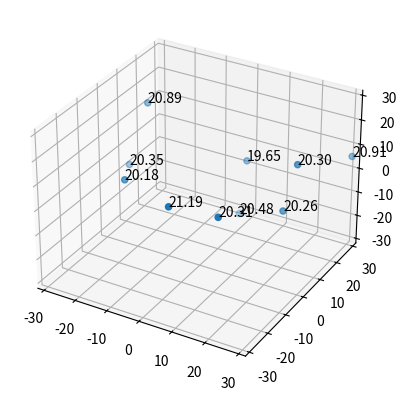
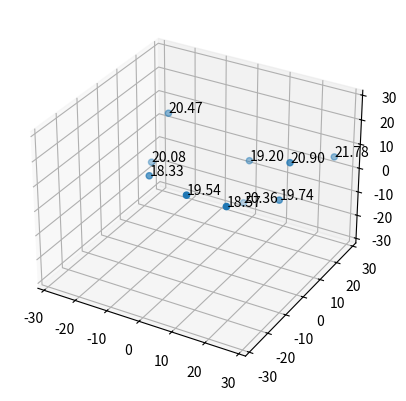
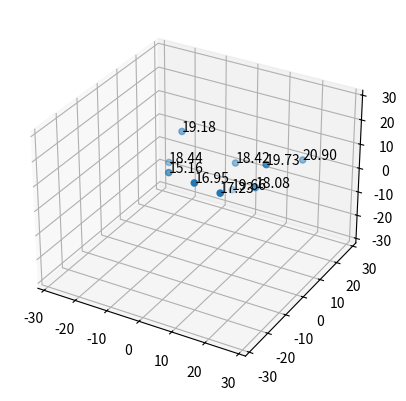
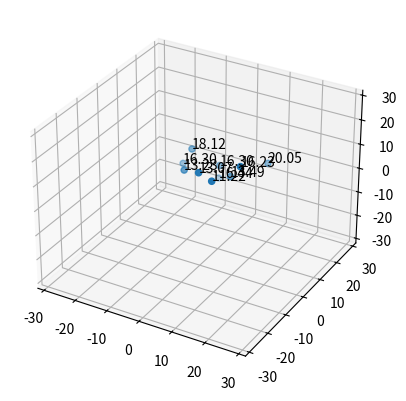
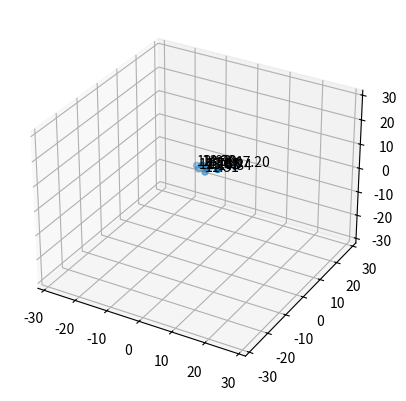
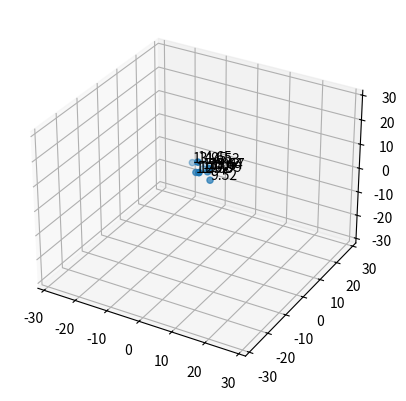
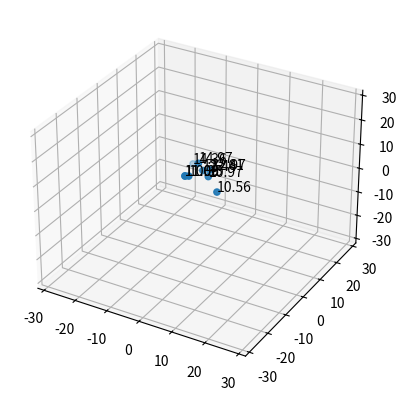
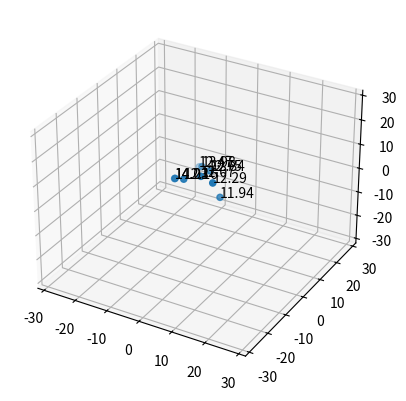
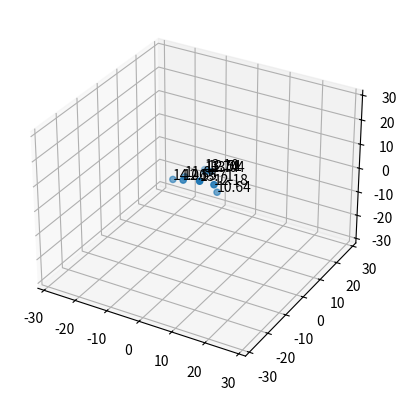
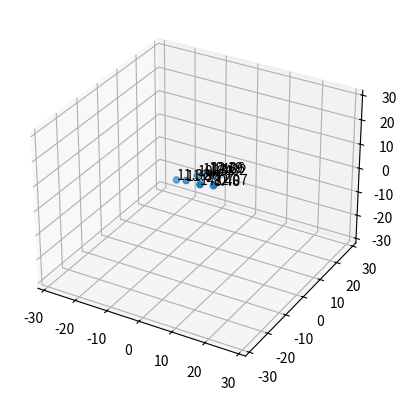
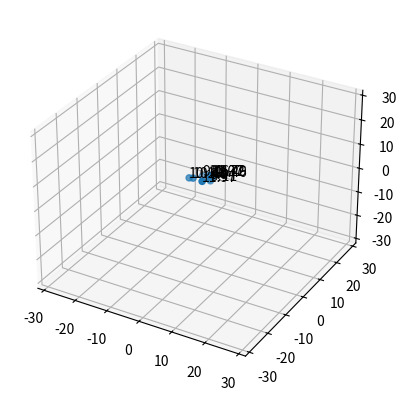
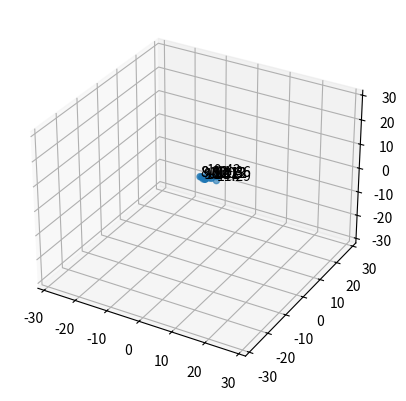
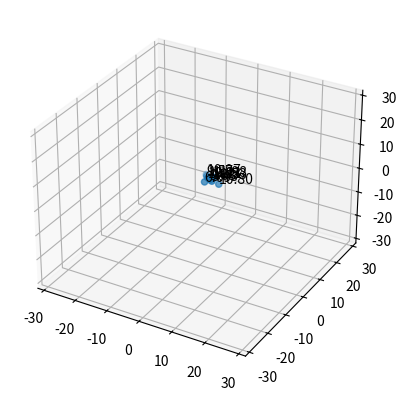
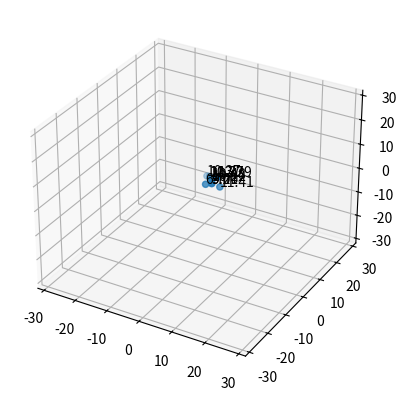
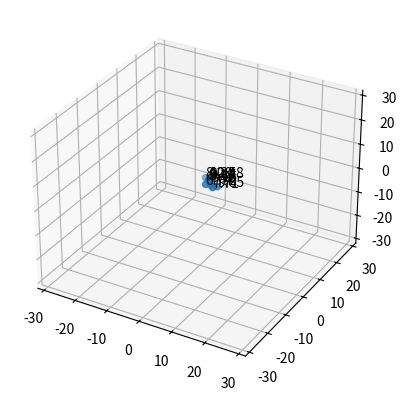
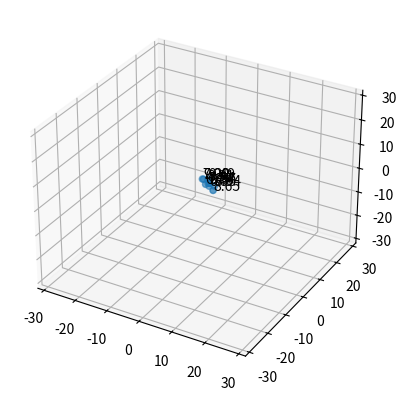

Reproduce these figures in Python, in order.

import numpy as np
import matplotlib.pyplot as plt
from PIL import Image


def create_gif(filename: str, frames: np.ndarray, interval: int = 300, loop: int = 0) -> None:

    if len(filename) > 0:
        frames = [Image.fromarray(frame) for frame in frames]
        frames[0].save(filename, format="GIF", append_images=frames[1:], save_all=True, duration=interval, loop=loop)


def evaluate_problem(input_set: np.ndarray) -> np.ndarray:

    answer_set = []

    for (x, y, z) in input_set:
        answer = 20 + np.exp(1) - 20 * np.exp(-0.2 * (1/3 * (x**2 + y**2 + z**2))**0.5) - np.exp(1/3 * (np.cos(2 * np.pi * x) + np.cos(2 * np.pi * y) + np.cos(2 * np.pi * z)))
        answer_set.append(answer)

    return np.array(answer_set)


def pso_algorithm(pop_size: int, w: float, c1: float, c2: float, left_boundary: float, right_boundary: float, max_iteration: int = 30) -> tuple:

    # Init particles randomly.
    position = np.random.uniform(left_boundary, right_boundary, (pop_size, 3))
    vector = np.random.uniform(0, 1, (pop_size, 3))

    pbest_position = np.zeros((pop_size, 3))
    pbest_fitness = np.full((pop_size,), float("inf"), float)
    gbest_position = np.zeros((3,))
    gbest_fitness = None
    results = []
    frames = []

    for gen_id in range(max_iteration):
        # Move particles according to vector.
        position += vector

        # Evaluate fitness.
        fitness = evaluate_problem(position)

        # Plot particles for this generation.
        fig = plt.figure()
        ax = plt.axes(projection='3d')
        ax.scatter(position[:, 0], position[:, 1], position[:, 2])

        for i, label in enumerate(fitness):
            ax.text(position[i][0], position[i][1], position[i][2], '%.2f' % (label,))

        ax.set_xlim(left_boundary, right_boundary)
        ax.set_ylim(left_boundary, right_boundary)
        ax.set_zlim(left_boundary, right_boundary)
        fig.canvas.draw()
        frame = np.frombuffer(fig.canvas.tostring_rgb(), dtype=np.uint8)
        frame = frame.reshape(fig.canvas.get_width_height()[::-1] + (3,))
        plt.close(fig)
        frames.append(frame)

        # Update pbest.
        for (index, update_required) in enumerate(fitness < pbest_fitness):
            if update_required:
                pbest_position[index] = np.copy(position[index])
                pbest_fitness[index] = fitness[index]

        # Update gbest.
        index = pbest_fitness.argmin()
        gbest_position = np.copy(pbest_position[index])
        gbest_fitness = pbest_fitness[index]

        # Save result of this generation.
        results.append([gbest_position, gbest_fitness])

        # Update vector for next generation.
        vector = w * vector + c1 * np.random.uniform(0, 1) * (pbest_position-position) + c2 * np.random.uniform(0, 1) * (gbest_position-position)

    return (gbest_position, gbest_fitness, results, frames)


def pso_demo():

    # Run pso algorithm.
    (gbest_position, gbest_fitness, results, frames) = pso_algorithm(pop_size=10, w=0.8, c1=0.8, c2=0.2, left_boundary=-32, right_boundary=32, max_iteration=30)

    # Print table of records.
    print('+-----+--------+--------------------------+')
    for (index, (point, fitness)) in enumerate(results):
        print('| %3d   %6.2f   (%6.2f, %6.2f, %6.2f) |' % (index+1, fitness, point[0], point[1], point[2]))
    print('+-----+--------+--------------------------+')

    print()
    print('There is a min, %.2f, at (%.2f, %.2f, %.2f) !' % (gbest_fitness, gbest_position[0], gbest_position[1], gbest_position[2]))

    # Create animation of records.
    create_gif('pso.gif', frames)


pso_demo()
